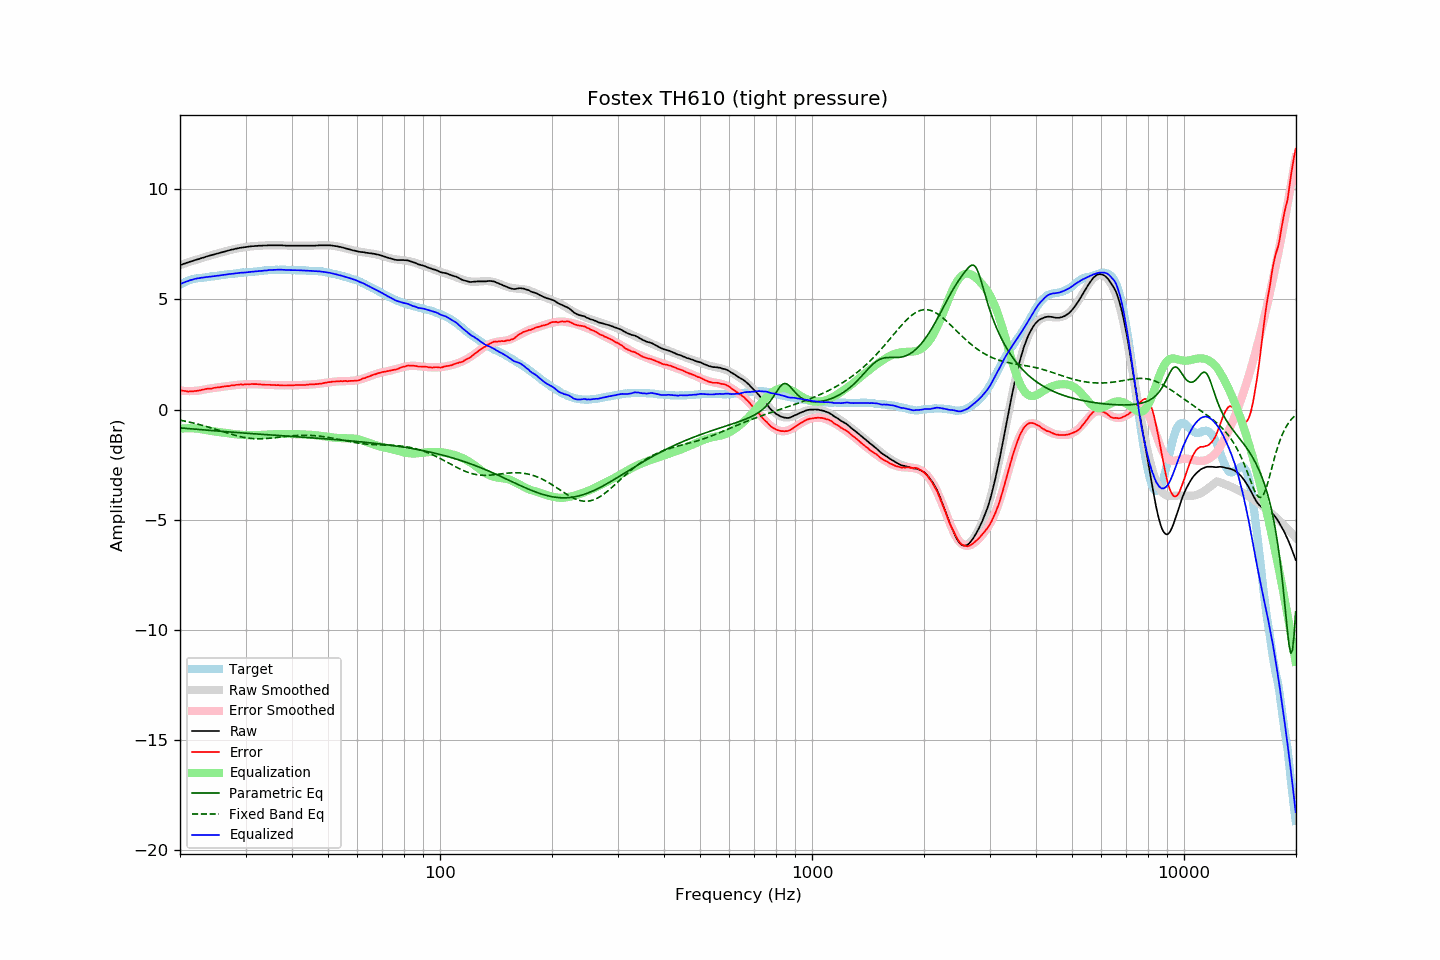

The file beside this chart, header and first rows:
frequency, raw, error, smoothed, error_smoothed, equalization, parametric_eq, fixed_band_eq, equalized_raw, equalized_smoothed, target
20.00, 6.56, 0.89, 6.56, 0.86, -0.86, -0.83, -0.48, 5.70, 5.69, 5.67
20.20, 6.58, 0.87, 6.58, 0.86, -0.86, -0.83, -0.49, 5.72, 5.73, 5.71
20.40, 6.61, 0.86, 6.61, 0.85, -0.85, -0.84, -0.51, 5.76, 5.76, 5.75
20.61, 6.63, 0.85, 6.63, 0.85, -0.85, -0.85, -0.52, 5.78, 5.79, 5.78
20.81, 6.66, 0.84, 6.66, 0.84, -0.84, -0.85, -0.54, 5.82, 5.81, 5.82
21.02, 6.68, 0.82, 6.68, 0.84, -0.84, -0.86, -0.55, 5.84, 5.84, 5.86
21.23, 6.71, 0.83, 6.71, 0.84, -0.84, -0.87, -0.57, 5.87, 5.86, 5.88
21.44, 6.73, 0.83, 6.73, 0.84, -0.84, -0.87, -0.58, 5.89, 5.89, 5.90
21.66, 6.75, 0.83, 6.75, 0.85, -0.85, -0.88, -0.60, 5.90, 5.91, 5.92
21.87, 6.78, 0.85, 6.78, 0.85, -0.85, -0.88, -0.62, 5.93, 5.93, 5.93
22.09, 6.80, 0.85, 6.80, 0.86, -0.86, -0.89, -0.64, 5.95, 5.94, 5.95
22.31, 6.82, 0.86, 6.82, 0.86, -0.86, -0.90, -0.66, 5.96, 5.96, 5.96
22.54, 6.84, 0.87, 6.85, 0.87, -0.87, -0.90, -0.68, 5.97, 5.97, 5.97
22.76, 6.87, 0.89, 6.87, 0.88, -0.88, -0.91, -0.69, 5.99, 5.98, 5.98
22.99, 6.89, 0.91, 6.89, 0.90, -0.90, -0.91, -0.72, 5.99, 5.99, 5.98
23.22, 6.91, 0.92, 6.91, 0.91, -0.91, -0.92, -0.74, 6.00, 6.00, 5.99
23.45, 6.94, 0.94, 6.93, 0.93, -0.93, -0.93, -0.76, 6.01, 6.01, 6.00
23.69, 6.96, 0.95, 6.96, 0.94, -0.94, -0.93, -0.78, 6.02, 6.02, 6.01
23.92, 6.98, 0.96, 6.98, 0.95, -0.95, -0.94, -0.80, 6.03, 6.03, 6.02
24.16, 7.00, 0.96, 7.00, 0.96, -0.96, -0.94, -0.82, 6.04, 6.04, 6.04
24.40, 7.02, 0.96, 7.02, 0.97, -0.97, -0.95, -0.84, 6.05, 6.05, 6.06
24.65, 7.04, 0.99, 7.04, 0.99, -0.99, -0.96, -0.87, 6.05, 6.06, 6.05
24.89, 7.06, 1.00, 7.06, 1.00, -1.00, -0.96, -0.89, 6.06, 6.07, 6.06
25.14, 7.08, 1.01, 7.08, 1.01, -1.01, -0.97, -0.91, 6.07, 6.08, 6.07
25.39, 7.10, 1.02, 7.10, 1.02, -1.02, -0.97, -0.94, 6.09, 6.09, 6.08
25.65, 7.12, 1.02, 7.12, 1.02, -1.02, -0.98, -0.96, 6.09, 6.10, 6.10
25.91, 7.14, 1.04, 7.14, 1.03, -1.03, -0.99, -0.98, 6.10, 6.11, 6.10
26.16, 7.16, 1.05, 7.16, 1.04, -1.04, -0.99, -1.01, 6.12, 6.12, 6.11
26.43, 7.18, 1.06, 7.18, 1.06, -1.06, -1.00, -1.03, 6.12, 6.12, 6.12
26.69, 7.20, 1.07, 7.20, 1.07, -1.07, -1.00, -1.05, 6.13, 6.13, 6.13
26.96, 7.22, 1.07, 7.22, 1.08, -1.08, -1.01, -1.08, 6.14, 6.14, 6.15
27.23, 7.24, 1.08, 7.24, 1.09, -1.09, -1.01, -1.10, 6.15, 6.15, 6.16
27.50, 7.26, 1.10, 7.26, 1.09, -1.09, -1.02, -1.12, 6.17, 6.16, 6.16
27.77, 7.27, 1.11, 7.27, 1.10, -1.10, -1.02, -1.14, 6.17, 6.17, 6.16
28.05, 7.29, 1.11, 7.29, 1.11, -1.11, -1.03, -1.16, 6.18, 6.18, 6.18
28.33, 7.31, 1.13, 7.31, 1.12, -1.12, -1.04, -1.18, 6.19, 6.19, 6.18
28.62, 7.32, 1.13, 7.32, 1.13, -1.13, -1.04, -1.20, 6.19, 6.19, 6.19
28.90, 7.34, 1.14, 7.34, 1.13, -1.13, -1.05, -1.22, 6.21, 6.20, 6.20
29.19, 7.35, 1.15, 7.35, 1.14, -1.14, -1.05, -1.23, 6.21, 6.21, 6.20
29.48, 7.36, 1.13, 7.36, 1.14, -1.14, -1.06, -1.25, 6.22, 6.22, 6.23
29.78, 7.37, 1.15, 7.37, 1.15, -1.15, -1.06, -1.26, 6.22, 6.22, 6.22
30.08, 7.38, 1.15, 7.38, 1.15, -1.15, -1.07, -1.28, 6.23, 6.23, 6.23
30.38, 7.39, 1.16, 7.39, 1.15, -1.15, -1.07, -1.29, 6.24, 6.24, 6.23
30.68, 7.40, 1.15, 7.40, 1.16, -1.16, -1.08, -1.30, 6.24, 6.24, 6.25
30.99, 7.41, 1.16, 7.41, 1.16, -1.16, -1.08, -1.30, 6.25, 6.25, 6.25
31.30, 7.42, 1.17, 7.41, 1.16, -1.16, -1.09, -1.31, 6.26, 6.26, 6.25
31.61, 7.42, 1.16, 7.42, 1.15, -1.15, -1.09, -1.32, 6.27, 6.27, 6.26
31.93, 7.43, 1.16, 7.43, 1.15, -1.15, -1.10, -1.32, 6.28, 6.27, 6.27
32.24, 7.43, 1.16, 7.43, 1.15, -1.15, -1.11, -1.32, 6.28, 6.28, 6.27
32.57, 7.44, 1.15, 7.44, 1.15, -1.15, -1.11, -1.32, 6.29, 6.29, 6.29
32.89, 7.44, 1.15, 7.44, 1.15, -1.15, -1.12, -1.32, 6.29, 6.30, 6.29
33.22, 7.44, 1.14, 7.45, 1.14, -1.14, -1.12, -1.32, 6.30, 6.30, 6.30
33.55, 7.45, 1.14, 7.45, 1.14, -1.14, -1.13, -1.32, 6.31, 6.31, 6.31
33.89, 7.45, 1.13, 7.45, 1.14, -1.14, -1.13, -1.31, 6.31, 6.32, 6.32
34.23, 7.45, 1.13, 7.45, 1.13, -1.13, -1.14, -1.31, 6.32, 6.32, 6.32
34.57, 7.46, 1.13, 7.46, 1.13, -1.13, -1.14, -1.30, 6.33, 6.33, 6.33
34.92, 7.46, 1.13, 7.46, 1.12, -1.12, -1.15, -1.30, 6.34, 6.33, 6.33
35.27, 7.46, 1.12, 7.46, 1.12, -1.12, -1.15, -1.29, 6.34, 6.34, 6.34
35.62, 7.46, 1.12, 7.46, 1.12, -1.12, -1.16, -1.28, 6.34, 6.34, 6.34
35.97, 7.46, 1.12, 7.46, 1.11, -1.11, -1.16, -1.27, 6.35, 6.35, 6.34
... 635 more rows
